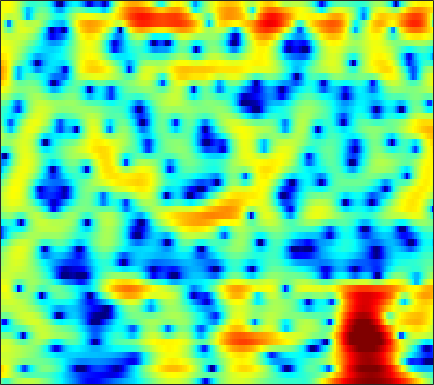

Source data for this figure (header and first rows):
-0.56672, -1.8238, -2.6182, -2.2692, -1.5762, -0.54337, 0.37664, 0.94165, 1.5257, 1.9309, 2.1821, 2.2835, 2.3152, 2.2536, 2.1616, 1.9944, 1.7685, 1.5426, 1.1525, 0.66124, 0.089981, -0.37788, -1.0421, -1.7339
5.669, 5.029, 4.202, 3.397, 2.802, 2.012, 1.226, 0.6452, -0.09949, -0.778, -1.342, -1.658, -1.914, -1.992, -1.964, -1.866, -1.754, -1.688, -1.653, -1.696, -1.826, -1.983, -2.272, -2.651
6.415, 5.802, 4.897, 3.857, 2.961, 1.568, -0.1182, -1.648, -4.194, -7.518, -11.28, -12.33, -9.79, -6.768, -5.013, -3.258, -2.008, -1.323, -0.6794, -0.292, -0.1252, -0.1287, -0.2839, -0.6028
2.991, 3.049, 2.97, 2.737, 2.481, 2.066, 1.592, 1.207, 0.6829, 0.2008, -0.1755, -0.3672, -0.5069, -0.5487, -0.5438, -0.5221, -0.5142, -0.5339, -0.6054, -0.741, -0.9469, -1.15, -1.482, -1.886
2.648, 2.759, 2.804, 2.74, 2.634, 2.456, 2.251, 2.079, 1.824, 1.551, 1.271, 1.063, 0.7843, 0.4938, 0.256, -0.09489, -0.5019, -0.8507, -1.375, -1.969, -2.621, -3.137, -3.842, -4.527
3.38, 3.321, 3.231, 3.085, 2.926, 2.674, 2.412, 2.216, 1.954, 1.695, 1.444, 1.266, 1.038, 0.8073, 0.6127, 0.294, -0.1397, -0.5724, -1.329, -2.338, -3.66, -4.913, -7.038, -9.851
2.445, 2.608, 2.691, 2.59, 2.356, 1.819, 1.077, 0.4353, -0.4242, -1.119, -1.43, -1.332, -0.8424, -0.1711, 0.3204, 0.8525, 1.174, 1.246, 1.1, 0.6598, -0.07579, -0.8118, -1.999, -3.304
-0.5498, -0.2976, -0.2277, -0.3269, -0.5541, -1.21, -2.423, -3.797, -6.52, -11.12, -17.75, -13.25, -6.955, -3.271, -1.418, 0.2793, 1.387, 1.94, 2.388, 2.573, 2.541, 2.41, 2.136, 1.789
-4.762, -5.042, -5.059, -4.63, -4.096, -3.342, -2.773, -2.512, -2.302, -2.053, -1.648, -1.229, -0.5188, 0.2964, 0.9121, 1.638, 2.172, 2.438, 2.613, 2.605, 2.443, 2.232, 1.875, 1.449
-9.997, -14.18, -14.2, -8.374, -5.608, -3.092, -1.288, -0.2951, 0.6465, 1.34, 1.93, 2.325, 2.746, 3.013, 3.126, 3.183, 3.132, 2.999, 2.665, 2.136, 1.414, 0.7511, -0.2799, -1.435
-0.6644, -0.7405, -0.8184, -0.5655, -0.1323, 0.5465, 1.203, 1.67, 2.183, 2.549, 2.777, 2.88, 2.953, 2.909, 2.779, 2.486, 2.062, 1.655, 0.9668, 0.08029, -1.05, -2.105, -3.869, -6.143
1.649, 1.745, 1.903, 1.998, 2.094, 2.234, 2.31, 2.338, 2.397, 2.425, 2.325, 2.154, 1.837, 1.472, 1.151, 0.6213, -0.02614, -0.5587, -1.299, -2.068, -2.889, -3.574, -4.601, -5.708
2.377, 2.51, 2.765, 2.942, 2.958, 2.905, 2.79, 2.645, 2.386, 2.104, 1.808, 1.524, 0.9873, 0.2751, -0.3675, -1.371, -2.518, -3.411, -4.439, -5.072, -5.202, -5.032, -4.719, -4.479
2.855, 3.418, 3.71, 3.674, 3.407, 2.792, 2.097, 1.566, 0.9353, 0.5639, 0.5292, 0.6066, 0.5434, 0.02574, -0.7164, -2.23, -4.652, -7.51, -14.58, -24.6, -11.52, -7.783, -4.777, -2.99
3.796, 4.316, 4.334, 3.731, 2.882, 0.9745, -2.154, -5.853, -15.24, -10.42, -4.389, -2.072, -0.2478, 0.6105, 0.7411, 0.382, -0.3763, -1.091, -1.943, -2.37, -2.139, -1.753, -1.254, -0.7894
3.513, 3.542, 3.468, 3.065, 2.546, 1.552, 0.316, -0.5034, -1.252, -1.361, -0.7205, -0.1101, 0.5199, 0.9439, 1.107, 1.073, 0.8295, 0.5756, 0.1428, -0.3549, -0.8719, -1.264, -1.875, -2.681
2.471, 2.614, 2.743, 2.755, 2.671, 2.508, 2.25, 2.039, 1.843, 1.695, 1.559, 1.508, 1.425, 1.247, 1.063, 0.7428, 0.304, -0.1092, -0.7507, -1.501, -2.412, -3.189, -4.35, -5.844
1.502, 1.912, 2.306, 2.591, 2.727, 2.859, 2.899, 2.845, 2.741, 2.601, 2.347, 2.115, 1.774, 1.33, 0.9293, 0.3388, -0.3437, -0.9214, -1.753, -2.651, -3.658, -4.505, -5.677, -7.022
0.7516, 1.335, 1.984, 2.489, 2.796, 3.065, 3.239, 3.303, 3.249, 3.074, 2.803, 2.49, 1.952, 1.3, 0.7145, -0.1889, -1.191, -1.98, -3.064, -4.115, -5.04, -5.683, -6.467, -7.135
0.1605, 0.8396, 1.664, 2.36, 2.801, 3.239, 3.526, 3.673, 3.715, 3.569, 3.289, 2.949, 2.287, 1.417, 0.6044, -0.7482, -2.396, -3.838, -5.99, -8.079, -9.353, -9.442, -8.869, -8.058
-1.068, -0.263, 0.7015, 1.57, 2.121, 2.787, 3.28, 3.519, 3.733, 3.772, 3.579, 3.327, 2.786, 1.953, 1.136, -0.2835, -2.223, -4.124, -7.551, -12.85, -18.22, -14.98, -10.08, -7.28
-4.663, -3.651, -2.304, -1.06, -0.255, 0.6812, 1.473, 1.897, 2.33, 2.636, 2.723, 2.699, 2.545, 2.183, 1.789, 1.102, 0.2144, -0.5338, -1.563, -2.471, -2.934, -2.962, -2.691, -2.143
-12.43, -9.914, -7.047, -4.944, -3.673, -2.461, -1.613, -1.061, -0.5404, -0.1252, 0.339, 0.6172, 0.9477, 1.237, 1.367, 1.444, 1.429, 1.353, 1.208, 1.075, 0.9507, 0.9306, 0.9265, 0.9414
-12.39, -9.998, -7.645, -5.995, -5.191, -4.52, -4.43, -4.577, -4.762, -4.697, -3.967, -3.054, -1.744, -0.5239, 0.2548, 1.054, 1.619, 1.907, 2.154, 2.286, 2.319, 2.299, 2.288, 2.216
-5.146, -4.477, -3.729, -3.219, -3.252, -3.79, -5.074, -7.067, -11.57, -26.17, -13.28, -7.935, -3.767, -1.284, 0.01303, 1.234, 1.982, 2.337, 2.581, 2.608, 2.545, 2.392, 2.197, 2.025
-0.8043, -0.2421, 0.2916, 0.5583, 0.5665, 0.1721, -0.4489, -1.158, -2.046, -2.499, -2.094, -1.329, -0.1888, 0.8551, 1.424, 1.915, 2.096, 2.055, 1.769, 1.249, 0.5859, -0.001743, -0.8758, -1.542
1.088, 1.706, 2.317, 2.66, 2.833, 2.902, 2.766, 2.667, 2.367, 2.208, 1.958, 1.865, 1.698, 1.45, 1.206, 0.7023, 0.05841, -0.577, -1.598, -2.855, -4.569, -6.035, -8.72, -12.29
1.848, 2.401, 3.043, 3.525, 3.741, 3.937, 3.936, 3.844, 3.606, 3.183, 2.66, 2.12, 1.289, 0.2357, -0.6664, -2.005, -3.475, -4.595, -6.076, -7.49, -9.097, -10.41, -12.45, -15.1
1.909, 2.566, 3.308, 3.921, 4.232, 4.481, 4.568, 4.452, 4.194, 3.599, 2.841, 1.999, 0.648, -1.133, -2.758, -5.367, -8.571, -11.02, -13.58, -13.86, -13.06, -12.8, -12.44, -12.78
1.008, 1.886, 2.832, 3.6, 4.088, 4.499, 4.727, 4.72, 4.496, 4.001, 3.186, 2.366, 0.905, -0.9918, -2.801, -5.824, -9.802, -13.51, -17.56, -16.01, -13.56, -12.4, -11.67, -11.38
-1.024, -0.003244, 1.276, 2.356, 3.008, 3.753, 4.192, 4.42, 4.411, 4.215, 3.663, 3.119, 2.072, 0.7808, -0.4003, -2.125, -3.972, -5.252, -6.786, -7.827, -8.746, -9.062, -9.661, -9.977
-4.424, -2.932, -1.102, 0.4299, 1.399, 2.461, 3.301, 3.744, 4.157, 4.264, 4.148, 3.86, 3.296, 2.474, 1.733, 0.5609, -0.7408, -1.824, -3.327, -5.003, -6.8, -8.334, -10.38, -12.33
-7.592, -5.768, -3.703, -1.986, -0.6706, 0.724, 2.034, 2.754, 3.591, 4.043, 4.303, 4.258, 4.04, 3.534, 3.029, 2.137, 1.05, 0.06596, -1.408, -3.239, -5.402, -7.531, -11.16, -16.75
-9.233, -9.132, -8.096, -5.96, -4.169, -1.783, 0.1348, 1.341, 2.531, 3.391, 3.883, 4.064, 4.034, 3.746, 3.369, 2.681, 1.783, 1.006, -0.1526, -1.446, -2.752, -3.832, -5.008, -5.941
-11.62, -17.35, -19.76, -10.48, -6.56, -3.087, -0.6906, 0.7006, 2.035, 3.003, 3.531, 3.762, 3.745, 3.484, 3.1, 2.409, 1.531, 0.793, -0.2535, -1.256, -2.115, -2.606, -3.02, -3.166
-2.918, -3.489, -3.55, -2.738, -1.836, -0.4924, 0.8122, 1.604, 2.542, 3.144, 3.547, 3.615, 3.5, 3.062, 2.537, 1.552, 0.2658, -0.8845, -2.603, -4.245, -5.496, -5.71, -5.438, -4.571
1.237, 0.8954, 0.5863, 0.625, 0.7394, 1.183, 1.689, 2.144, 2.679, 3.116, 3.393, 3.424, 3.261, 2.748, 2.133, 0.9166, -0.8556, -2.646, -6.003, -11.29, -24.27, -19.97, -11.35, -7.817
2.03, 1.359, 0.5915, -0.0227, -0.1568, -0.06205, 0.4591, 1.02, 1.8, 2.57, 3.082, 3.379, 3.456, 3.248, 2.864, 2.024, 0.8009, -0.4083, -2.274, -4.294, -5.919, -6.328, -6.273, -5.846
0.6534, -0.7552, -3.033, -5.776, -7.309, -7.059, -4.455, -2.562, -0.3601, 1.259, 2.505, 3.181, 3.786, 4.085, 4.1, 3.874, 3.38, 2.855, 2.004, 1.012, -0.0163, -0.8558, -2.083, -3.488
-1.444, -2.817, -5.325, -8.915, -11.27, -10.83, -7.504, -5.053, -2.64, -0.7502, 0.8228, 1.727, 2.755, 3.483, 3.855, 4.125, 4.133, 3.998, 3.606, 2.978, 2.181, 1.377, 0.069, -1.585
-2.646, -3.111, -3.939, -4.947, -5.454, -6.022, -6.005, -5.664, -4.881, -3.546, -2.066, -0.94, 0.4777, 1.631, 2.334, 3.015, 3.418, 3.563, 3.523, 3.266, 2.821, 2.326, 1.575, 0.6463
-2.647, -2.715, -3.248, -4.095, -5.159, -6.951, -9.298, -11.74, -13.06, -10.26, -6.446, -4.148, -1.795, -0.01704, 0.9736, 1.96, 2.62, 2.91, 3.104, 3.104, 2.894, 2.681, 2.291, 1.821
-0.7136, -0.8149, -1.329, -2.228, -3.28, -5.031, -7.37, -9.428, -10.66, -8.621, -5.681, -3.774, -1.725, -0.1968, 0.6735, 1.531, 2.087, 2.332, 2.48, 2.438, 2.259, 2.081, 1.759, 1.458
2.076, 1.869, 1.438, 0.7545, 0.1893, -0.6204, -1.444, -1.889, -2.091, -1.933, -1.421, -0.8493, -0.1449, 0.4887, 0.8882, 1.242, 1.395, 1.404, 1.218, 0.8471, 0.3858, -0.06136, -0.6316, -1.099
4.485, 4.18, 3.648, 2.987, 2.473, 1.714, 1.023, 0.634, 0.2179, 0.02257, 0.0448, 0.1202, 0.2811, 0.429, 0.4726, 0.4213, 0.2063, -0.0938, -0.7006, -1.554, -2.713, -3.805, -5.402, -7.041
6.492, 6.046, 5.222, 4.222, 3.336, 2.043, 0.8205, 0.01728, -0.7768, -1.048, -0.9857, -0.8897, -0.6742, -0.5748, -0.6157, -0.8004, -1.17, -1.617, -2.405, -3.485, -5.117, -6.75, -9.868, -15.36
8.239, 7.636, 6.503, 4.943, 3.391, 0.8287, -2.481, -5.499, -8.058, -6.731, -4.589, -3.378, -2.522, -2.253, -2.301, -2.625, -3.089, -3.429, -3.896, -4.48, -5.264, -5.975, -7.277, -8.749
8.59, 8, 6.895, 5.327, 3.774, 1.179, -2.188, -5.184, -7.904, -6.949, -5.164, -4.358, -4.161, -4.768, -5.7, -7.449, -9.129, -9.545, -8.809, -7.621, -6.585, -6.138, -5.958, -6.045
7.307, 6.922, 6.189, 5.175, 4.248, 2.881, 1.432, 0.3661, -0.8279, -1.735, -2.515, -3.189, -4.399, -6.19, -8.127, -12.01, -18.46, -20.83, -14.59, -10.62, -8.298, -7.268, -6.372, -5.853
5.826, 5.652, 5.244, 4.664, 4.178, 3.406, 2.537, 1.851, 0.9702, 0.06828, -0.9135, -1.75, -2.925, -4.247, -5.331, -6.765, -7.911, -8.304, -8.254, -7.76, -7.207, -6.799, -6.289, -5.925
4.716, 4.662, 4.454, 4.143, 3.848, 3.369, 2.83, 2.403, 1.775, 1.076, 0.3153, -0.2769, -1.136, -2.046, -2.736, -3.623, -4.421, -4.938, -5.509, -5.949, -6.25, -6.367, -6.505, -6.556
4.05, 3.982, 3.831, 3.627, 3.412, 3.144, 2.882, 2.676, 2.312, 1.887, 1.407, 1.018, 0.3969, -0.3128, -0.8894, -1.702, -2.575, -3.295, -4.3, -5.357, -6.373, -7.127, -8.049, -8.622
3.689, 3.381, 2.959, 2.602, 2.467, 2.469, 2.568, 2.632, 2.701, 2.681, 2.52, 2.28, 1.87, 1.336, 0.8428, 0.03823, -0.9491, -1.833, -3.247, -4.992, -7.175, -9.247, -12.18, -14.45
3.388, 2.227, 0.3567, -1.166, -1.198, -0.1061, 1.302, 2.18, 3.039, 3.478, 3.574, 3.475, 3.229, 2.877, 2.539, 1.942, 1.144, 0.375, -0.9686, -2.774, -5.336, -8.035, -12.84, -18.5
3.638, 1.71, -2.446, -9.771, -9.564, -2.949, 0.5773, 2.066, 2.986, 3.146, 2.841, 2.52, 2.065, 1.838, 1.847, 1.98, 1.982, 1.812, 1.265, 0.3295, -0.9971, -2.119, -3.648, -5.018
4.2, 3.762, 2.981, 2.356, 2.237, 2.364, 2.542, 2.449, 1.877, 0.5664, -1.682, -4.142, -7.913, -7.725, -5.144, -2.306, -0.5777, 0.1416, 0.5315, 0.4012, -0.0574, -0.5159, -1.341, -2.258
3.774, 4.208, 4.457, 4.449, 4.289, 3.941, 3.372, 2.728, 1.556, -0.1326, -2.469, -4.56, -7.222, -7.385, -5.903, -3.782, -2.265, -1.503, -0.9587, -0.8641, -1.151, -1.62, -2.571, -3.812
3.725, 4.209, 4.572, 4.633, 4.488, 4.105, 3.488, 2.883, 1.878, 0.6957, -0.5724, -1.488, -2.451, -2.989, -3.112, -2.995, -2.723, -2.513, -2.346, -2.385, -2.765, -3.331, -4.423, -6.087
